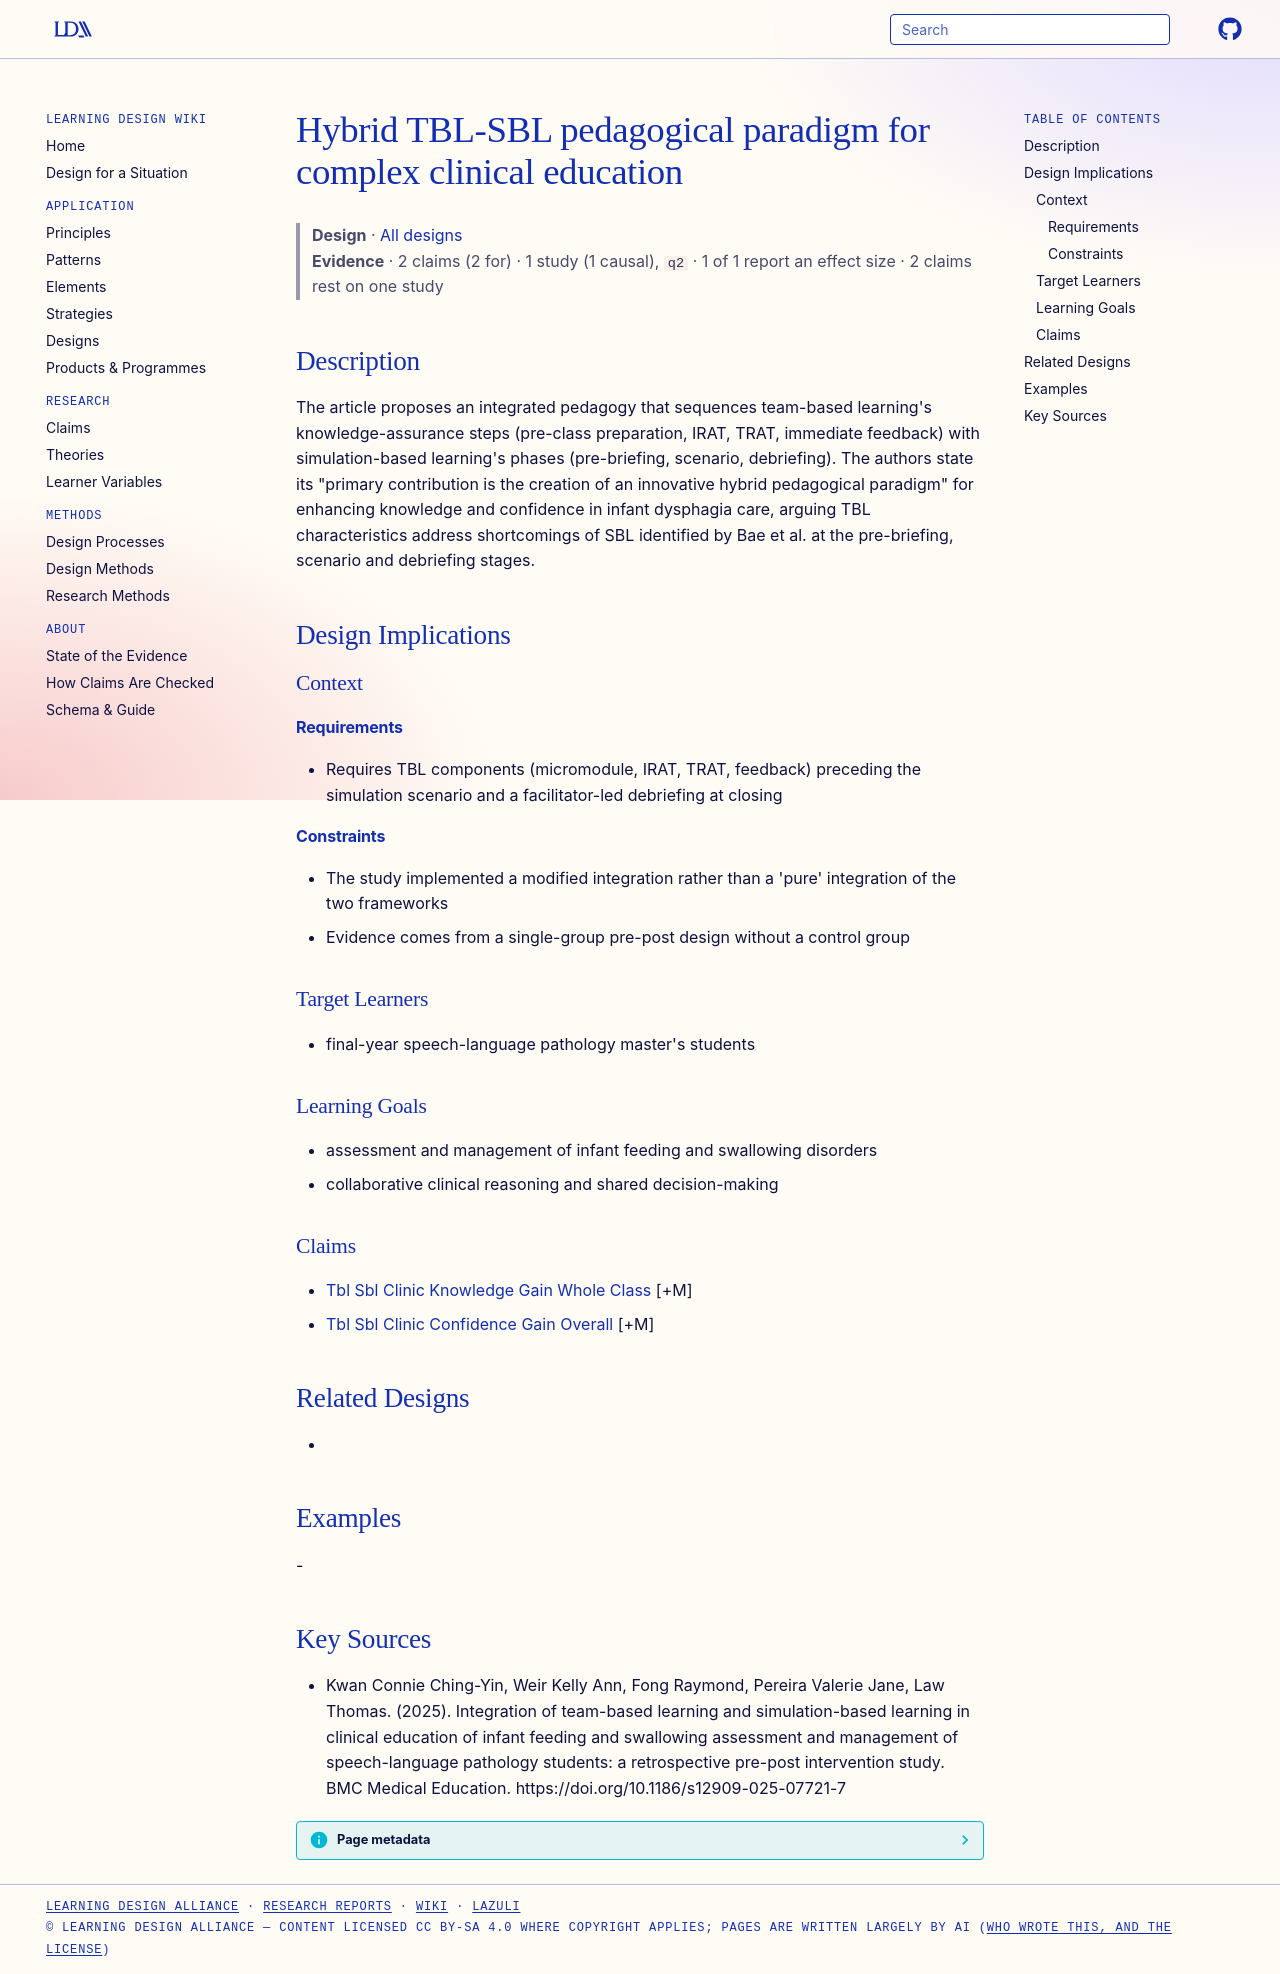

repository: Learning-Design-Alliance/learning-wiki · page: designs/hybrid-tbl-sbl-pedagogical-paradigm/index.html · generator: mkdocs

---
type: design
id: hybrid-tbl-sbl-pedagogical-paradigm
title: Hybrid TBL-SBL pedagogical paradigm for complex clinical education
description: "The article proposes an integrated pedagogy that sequences team-based learning's knowledge-assurance steps (pre-class preparation, IRAT, TRAT, immediate feedback) with simulation-based learning's phases (pre-briefing,..."
status: review
generated:
  by: "process:settle-candidates"
  at: 2026-11-06
sources:
  - id: kwan-connie-ching-yin-2025
    resource: "https://doi.org/10.1186/s12909-025-07721-7"
    title: "Kwan Connie Ching-Yin, Weir Kelly Ann, Fong Raymond, Pereira Valerie Jane, Law Thomas. (2025). Integration of team-based learning and simulation-based learning in clinical education of infant feeding and swallowing assessment and management of speech-language pathology students: a retrospective pre-post intervention study. BMC Medical Education. https://doi.org/10.1186/s12909-025-07721-7"
    author: Kwan Connie Ching-Yin, Weir Kelly Ann, Fong Raymond, Pereira Valerie Jane, Law Thomas
---

# Hybrid TBL-SBL pedagogical paradigm for complex clinical education

> **Design** · [All designs](index.md)
> **Evidence** · 2 claims (2 for) · 1 study (1 causal), `q2` · 1 of 1 report an effect size · 2 claims rest on one study

## Description
The article proposes an integrated pedagogy that sequences team-based learning's knowledge-assurance steps (pre-class preparation, IRAT, TRAT, immediate feedback) with simulation-based learning's phases (pre-briefing, scenario, debriefing). The authors state its "primary contribution is the creation of an innovative hybrid pedagogical paradigm" for enhancing knowledge and confidence in infant dysphagia care, arguing TBL characteristics address shortcomings of SBL identified by Bae et al. at the pre-briefing, scenario and debriefing stages.

## Design Implications

### Context
#### Requirements
- Requires TBL components (micromodule, IRAT, TRAT, feedback) preceding the simulation scenario and a facilitator-led debriefing at closing
#### Constraints
- The study implemented a modified integration rather than a 'pure' integration of the two frameworks
- Evidence comes from a single-group pre-post design without a control group

### Target Learners
- final-year speech-language pathology master's students

### Learning Goals
- assessment and management of infant feeding and swallowing disorders
- collaborative clinical reasoning and shared decision-making

### Claims
- [Tbl Sbl Clinic Knowledge Gain Whole Class](../claims/tbl-sbl-clinic-knowledge-gain-whole-class.md) [+M]
- [Tbl Sbl Clinic Confidence Gain Overall](../claims/tbl-sbl-clinic-confidence-gain-overall.md) [+M]

## Related Designs
- 

## Examples
-

## Key Sources
- Kwan Connie Ching-Yin, Weir Kelly Ann, Fong Raymond, Pereira Valerie Jane, Law Thomas. (2025). Integration of team-based learning and simulation-based learning in clinical education of infant feeding and swallowing assessment and management of speech-language pathology students: a retrospective pre-post intervention study. BMC Medical Education. https://doi.org/10.1186/s12909-025-07721-7
